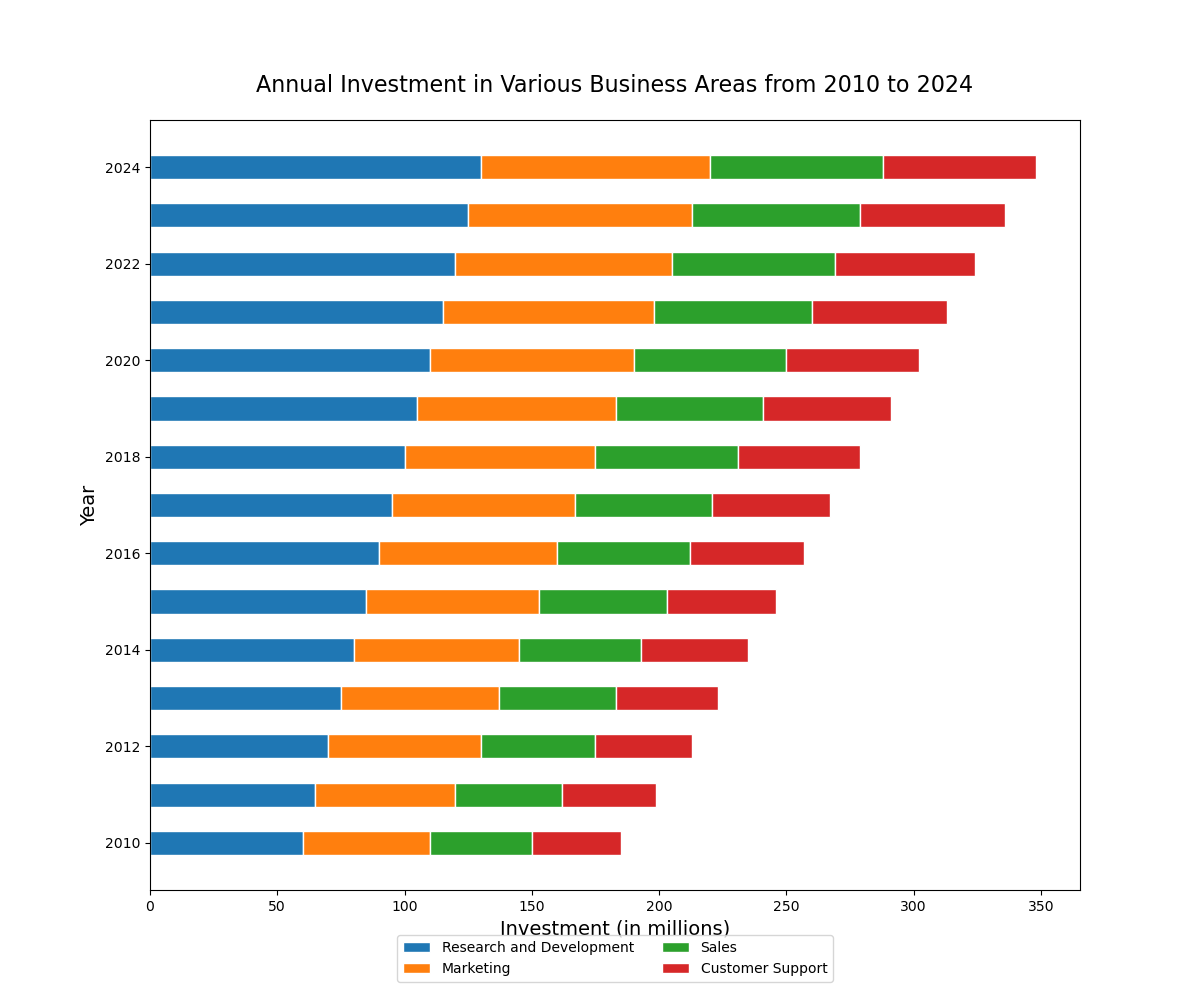

The table this chart was drawn from, first rows:
Year, Research and Development, Marketing, Sales, Customer Support
2010, 60, 50, 40, 35
2011, 65, 55, 42, 37
2012, 70, 60, 45, 38
2013, 75, 62, 46, 40
2014, 80, 65, 48, 42
2015, 85, 68, 50, 43
2016, 90, 70, 52, 45
2017, 95, 72, 54, 46
2018, 100, 75, 56, 48
2019, 105, 78, 58, 50
2020, 110, 80, 60, 52
2021, 115, 83, 62, 53
2022, 120, 85, 64, 55
2023, 125, 88, 66, 57
2024, 130, 90, 68, 60
